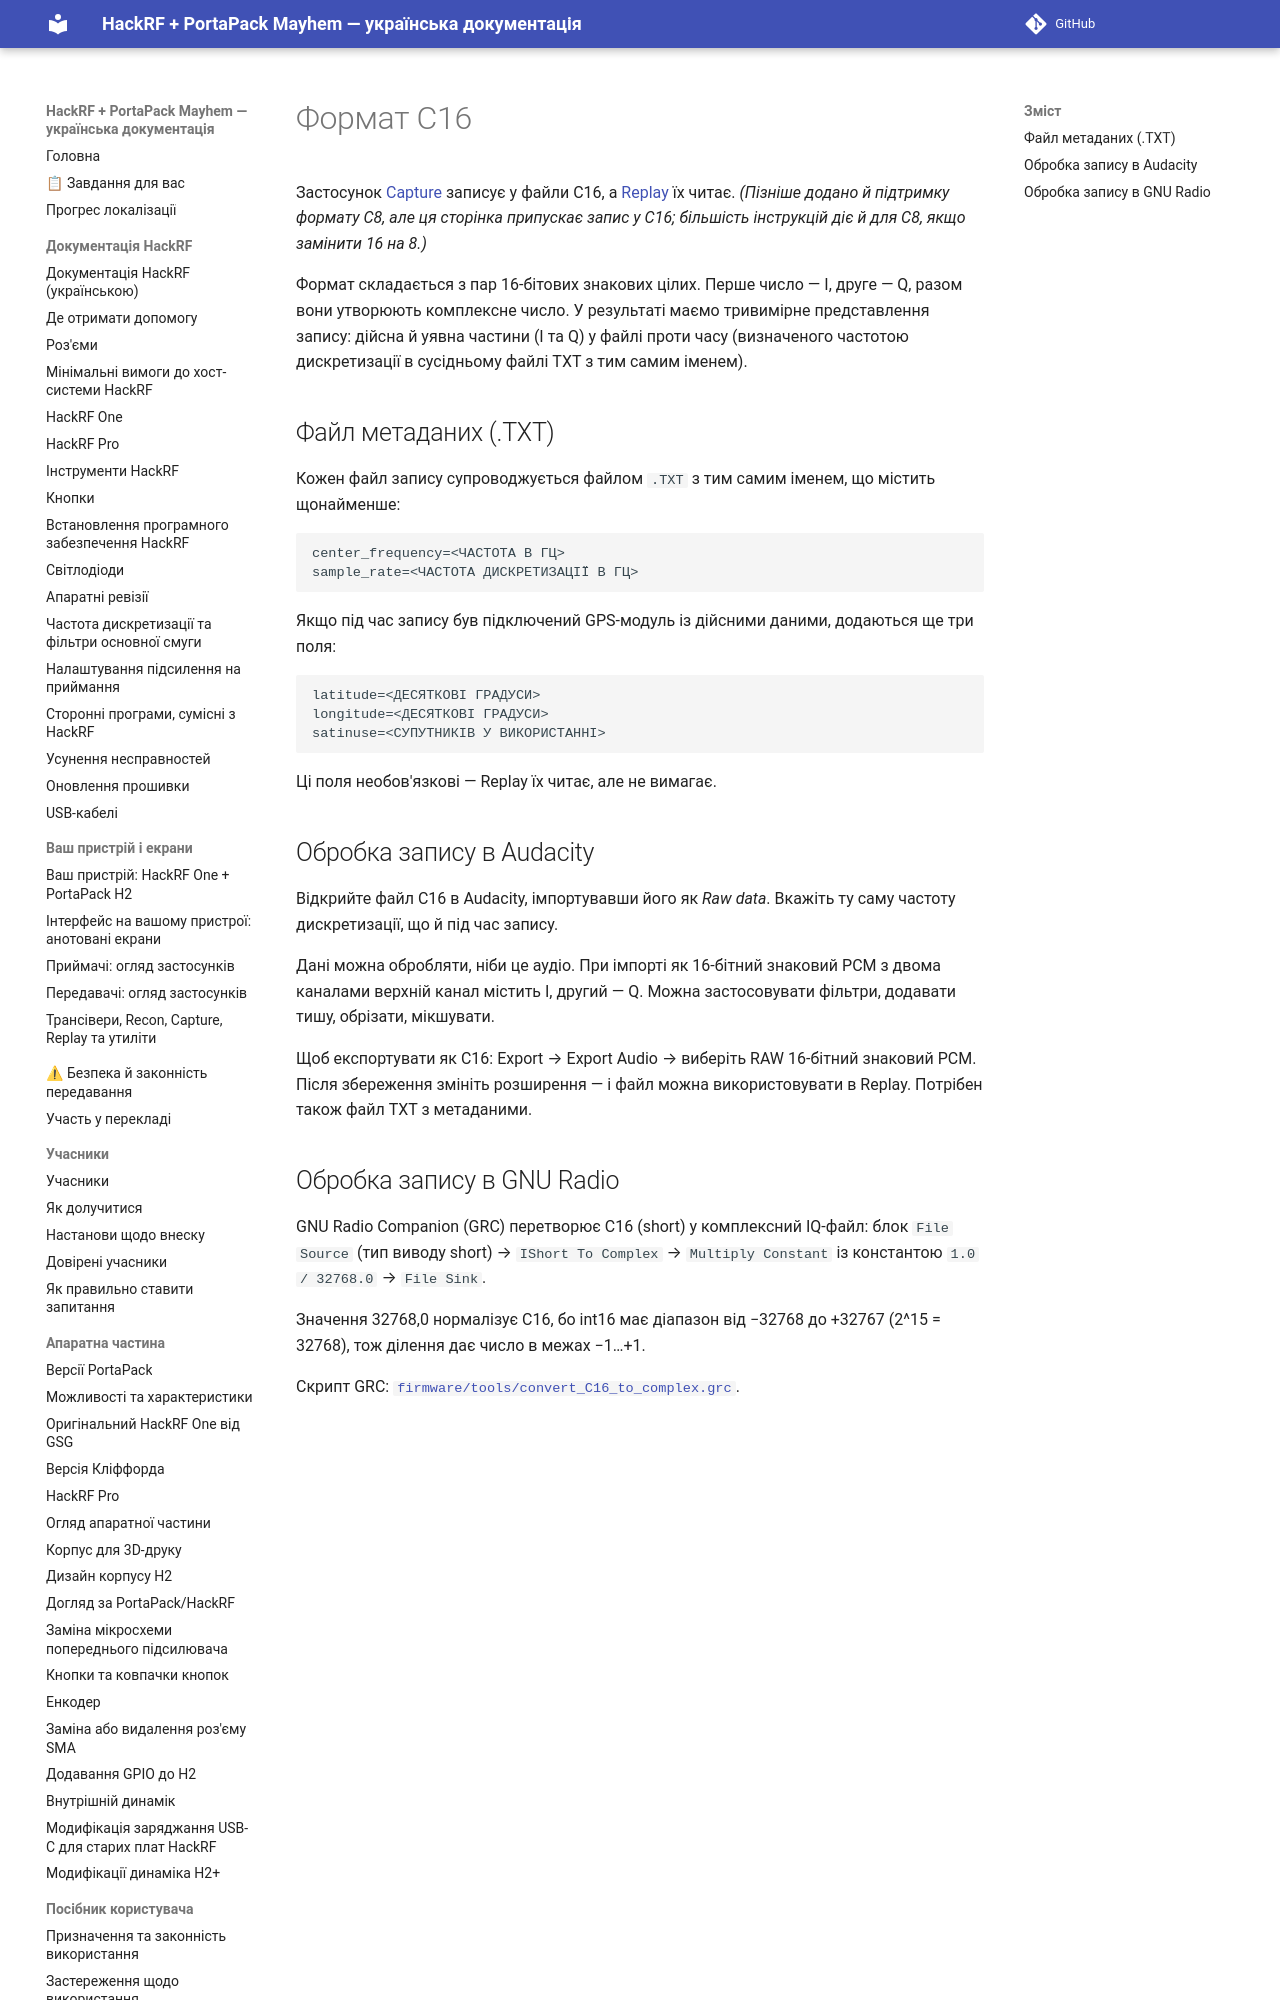

repository: FixerHack/hackrf-portapack-ua · page: c16-format/index.html · generator: mkdocs

# Формат C16

Застосунок [Capture](Capture) записує у файли C16, а [Replay](Replay) їх читає. *(Пізніше додано й підтримку формату C8, але ця сторінка припускає запис у C16; більшість інструкцій діє й для C8, якщо замінити 16 на 8.)*
